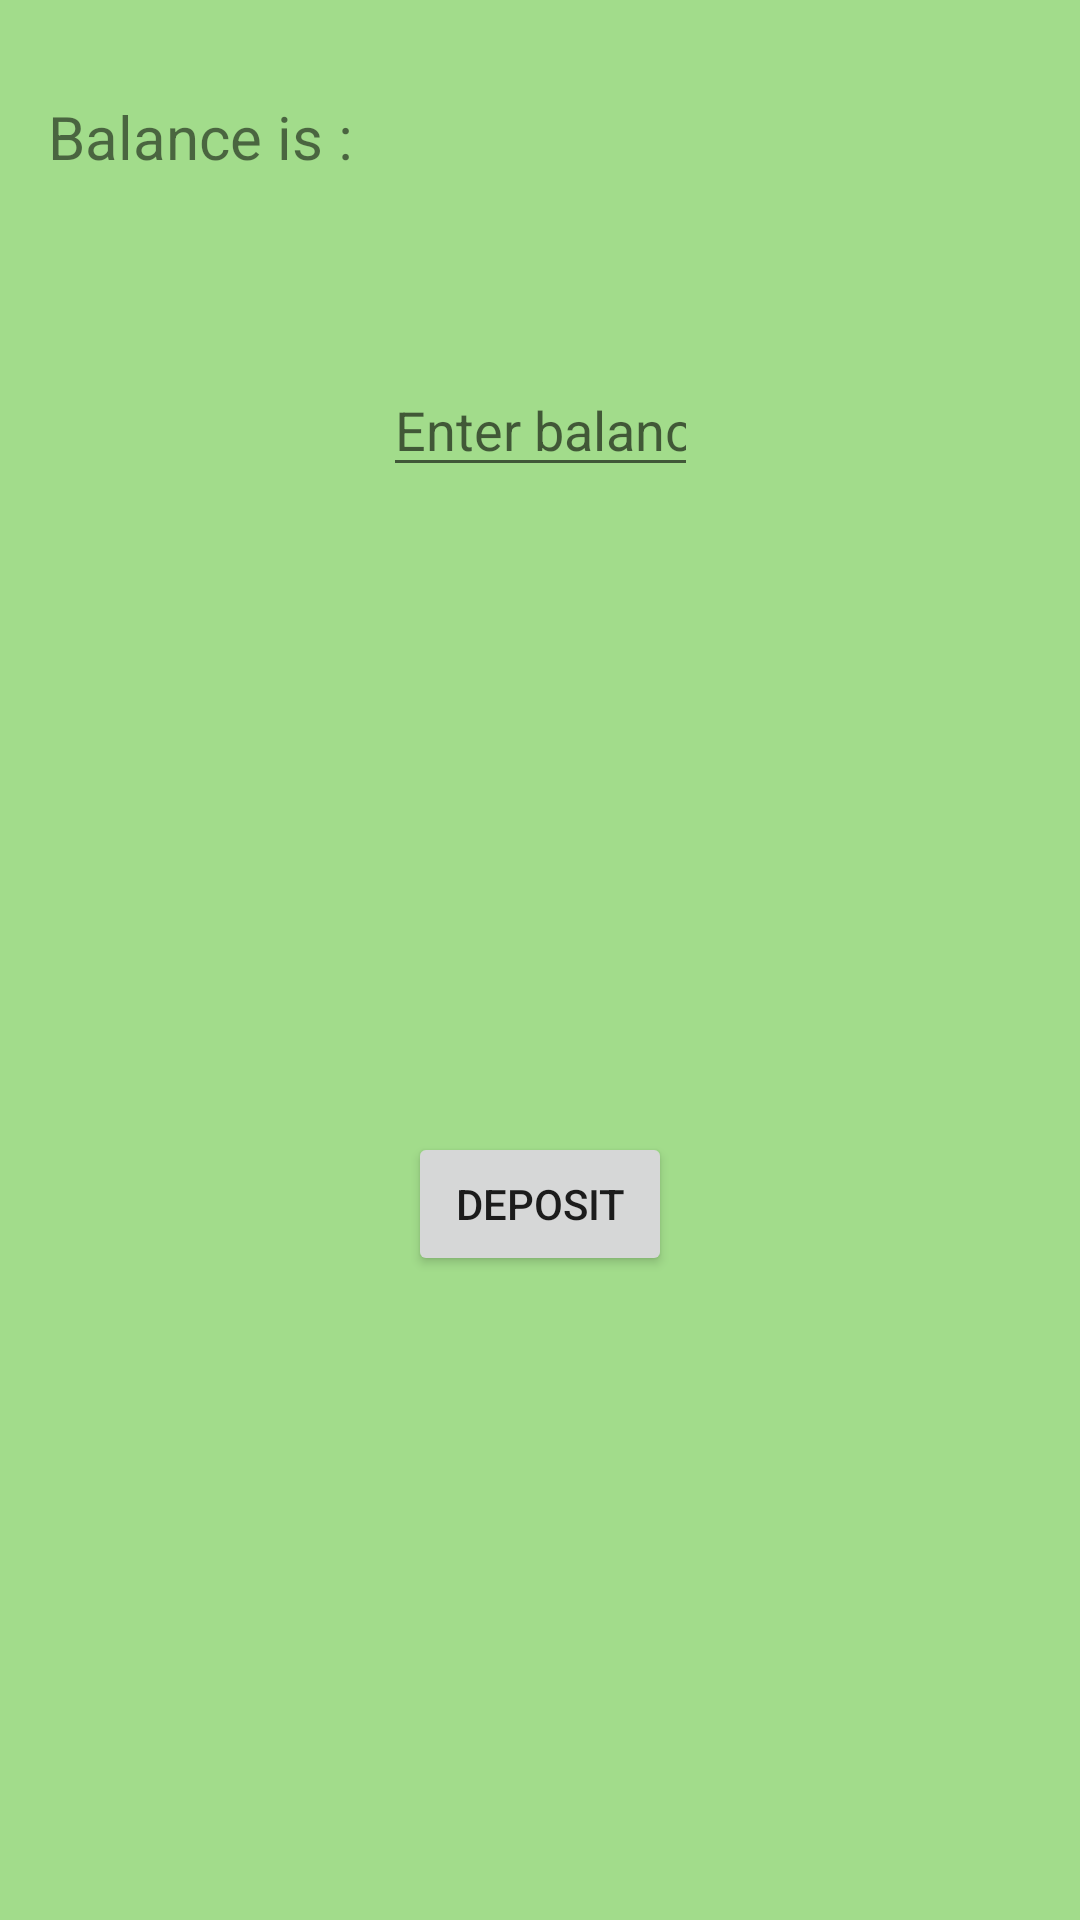

The Android layout XML behind this screen, and the referenced resources:
<!-- AndroidManifest.xml: application theme Theme.GarageOwner -->
<!-- res/layout/dialog.xml -->
<?xml version="1.0" encoding="utf-8"?>
<androidx.constraintlayout.widget.ConstraintLayout xmlns:android="http://schemas.android.com/apk/res/android"
    xmlns:app="http://schemas.android.com/apk/res-auto"
    xmlns:tools="http://schemas.android.com/tools"
    android:layout_width="match_parent"
    android:layout_height="match_parent"
    android:layout_marginStart="50dp"
    android:layout_marginTop="100dp"
    android:layout_marginEnd="50dp"
    android:layout_marginBottom="300dp"
    android:background="#A2DC8B"
    android:minWidth="300dp"
    android:minHeight="300dp">

    <TextView
        android:id="@+id/carBalance"
        android:layout_width="wrap_content"
        android:layout_height="wrap_content"
        android:layout_marginStart="16dp"
        android:layout_marginTop="32dp"
        android:text="Balance is : "
        android:textSize="20sp"
        app:layout_constraintStart_toStartOf="parent"
        app:layout_constraintTop_toTopOf="parent" />

    <EditText
        android:id="@+id/balanceET"
        android:layout_width="wrap_content"
        android:layout_height="wrap_content"
        android:layout_marginTop="62dp"
        android:ems="5"
        android:hint="Enter balance"
        android:inputType="number"
        app:layout_constraintEnd_toEndOf="parent"
        app:layout_constraintStart_toStartOf="parent"
        app:layout_constraintTop_toBottomOf="@+id/carBalance" />

    <Button
        android:id="@+id/depoistBTN"
        android:layout_width="wrap_content"
        android:layout_height="wrap_content"
        android:text="Deposit"
        app:layout_constraintBottom_toBottomOf="parent"
        app:layout_constraintEnd_toEndOf="parent"
        app:layout_constraintStart_toStartOf="parent"
        app:layout_constraintTop_toBottomOf="@+id/balanceET" />
</androidx.constraintlayout.widget.ConstraintLayout>
<!-- resources referenced by this layout -->
<resources>
  <style name="Theme.GarageOwner" parent="Theme.MaterialComponents.DayNight.DarkActionBar">
          
          <item name="colorPrimary">@color/purple_500</item>
          <item name="colorPrimaryVariant">@color/purple_700</item>
          <item name="colorOnPrimary">@color/white</item>
          
          <item name="colorSecondary">@color/teal_200</item>
          <item name="colorSecondaryVariant">@color/teal_700</item>
          <item name="colorOnSecondary">@color/black</item>
          
          <item name="android:statusBarColor" tools:targetApi="l">?attr/colorPrimaryVariant</item>
          
      </style>
  <color name="white">#FFFFFFFF</color>
  <color name="teal_200">#FF03DAC5</color>
  <color name="teal_700">#FF018786</color>
  <color name="black">#FF000000</color>
  <!-- not gathered from this repository: default colours our renderer supplied (Android Studio template values) -->
  <color name="purple_500">#FF6200EE</color>
  <color name="purple_700">#FF3700B3</color>
</resources>
